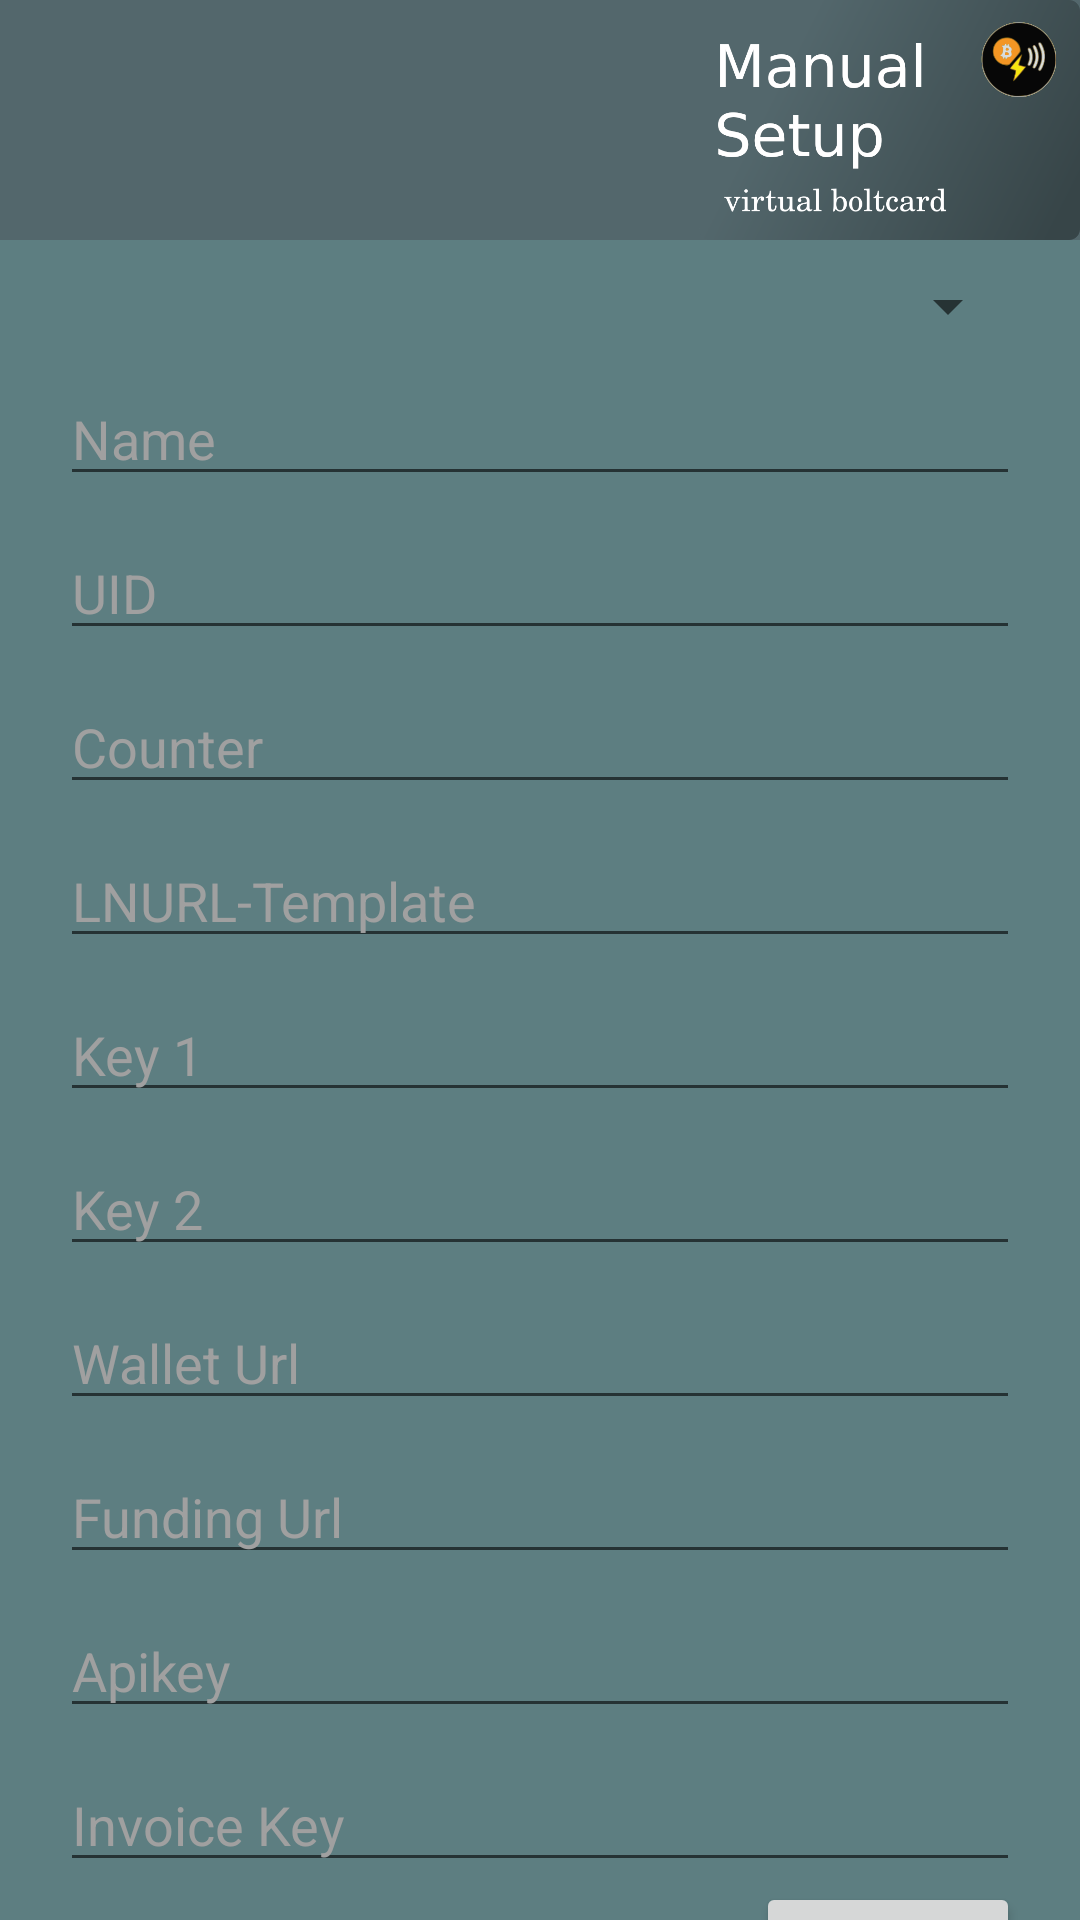

The Android layout XML behind this screen, and the referenced resources:
<!-- AndroidManifest.xml: application theme AppTheme.NoActionBar -->
<!-- res/layout/activity_card_setup_manual.xml -->
<?xml version="1.0" encoding="utf-8"?>
<androidx.constraintlayout.widget.ConstraintLayout xmlns:android="http://schemas.android.com/apk/res/android"
        xmlns:app="http://schemas.android.com/apk/res-auto"
        xmlns:tools="http://schemas.android.com/tools"
        android:layout_width="match_parent"
        android:layout_height="match_parent"
        tools:context="com.example.virtualboltcard.CardSetupManualActivity"
        android:background="#5d7e81">
    <ImageView
        android:id="@+id/importimage"
        android:layout_width="match_parent"
        android:layout_height="80sp"
        android:layout_margin="0sp"
        android:scaleType="fitEnd"
        android:background="@color/colorPrimaryDark"
        app:srcCompat="@drawable/virtualboltcard_manual"
        app:layout_constraintStart_toStartOf="parent"
        app:layout_constraintTop_toTopOf="parent" />

    
    <Spinner
            android:id="@+id/cardType"
            android:layout_width="match_parent"
            android:layout_height="wrap_content"
            android:layout_marginTop="10dp"
            android:layout_marginStart="20dp"
            android:layout_marginEnd="20sp"
            app:layout_constraintEnd_toEndOf="parent"
            app:layout_constraintStart_toStartOf="parent"
            app:layout_constraintTop_toBottomOf="@+id/importimage" />

    <EditText
            style="@style/DarkEditText"
            android:id="@+id/editName"
            android:layout_width="match_parent"
            android:layout_height="wrap_content"
            android:layout_marginTop="10dp"
            android:layout_marginStart="20dp"
            android:layout_marginEnd="20sp"
            android:maxLength="40"
            android:textColorHint="#a0a0a0"
            android:textColor="#ffffff"
            android:hint="@string/name"
            android:visibility="visible"
            app:layout_constraintEnd_toEndOf="parent"
            app:layout_constraintStart_toStartOf="parent"
            app:layout_constraintTop_toBottomOf="@+id/cardType" />
    <EditText
            android:id="@+id/editUID"
            style="@style/DarkEditText"
            android:layout_width="match_parent"
            android:layout_height="wrap_content"
            android:layout_marginStart="20dp"
            android:layout_marginTop="10dp"
            android:textColorHint="#a0a0a0"
            android:textColor="#ffffff"
            android:layout_marginEnd="20dp"
            android:digits="0123456789ABCDEFabcdef"
            android:maxLength="14"
            android:hint="@string/uid"
            android:visibility="visible"
            app:layout_constraintEnd_toEndOf="parent"
            app:layout_constraintStart_toStartOf="parent"
            app:layout_constraintTop_toBottomOf="@+id/editName" />
    <EditText
            android:id="@+id/editCounter"
            style="@style/DarkEditText"
            android:layout_width="match_parent"
            android:layout_height="wrap_content"
            android:layout_marginStart="20dp"
            android:layout_marginTop="10dp"
            android:layout_marginEnd="20dp"
            android:textColorHint="#a0a0a0"
            android:textColor="#ffffff"
            android:inputType="number"
            android:hint="@string/counter"
            android:visibility="visible"
            app:layout_constraintEnd_toEndOf="parent"
            app:layout_constraintStart_toStartOf="parent"
            app:layout_constraintTop_toBottomOf="@+id/editUID" />

    <EditText
            style="@style/DarkEditText"
            android:id="@+id/editURL"
            android:layout_width="match_parent"
            android:layout_height="wrap_content"
            android:layout_marginStart="20dp"
            android:layout_marginTop="10dp"
            android:layout_marginEnd="20dp"
            android:textColorHint="#a0a0a0"
            android:textColor="#ffffff"
            android:hint="@string/lnurl_template"
            android:visibility="visible"
            app:layout_constraintEnd_toEndOf="parent"
            app:layout_constraintStart_toStartOf="parent"
            app:layout_constraintTop_toBottomOf="@+id/editCounter" />

    <EditText
            style="@style/DarkEditText"
            android:id="@+id/editK1"
            android:layout_width="match_parent"
            android:layout_height="wrap_content"
            android:layout_marginStart="20dp"
            android:layout_marginTop="10dp"
            android:layout_marginEnd="20dp"
            android:textColorHint="#a0a0a0"
            android:textColor="#ffffff"
            android:digits="0123456789ABCDEFabcdef"
            android:maxLength="32"
            android:hint="@string/key_1"
            android:visibility="visible"
            app:layout_constraintEnd_toEndOf="parent"
            app:layout_constraintStart_toStartOf="parent"
            app:layout_constraintTop_toBottomOf="@+id/editURL" />

    <EditText
            style="@style/DarkEditText"
            android:id="@+id/editK2"
            android:layout_width="match_parent"
            android:layout_height="wrap_content"
            android:layout_marginStart="20dp"
            android:layout_marginTop="10dp"
            android:layout_marginEnd="20dp"
            android:textColorHint="#a0a0a0"
            android:textColor="#ffffff"
            android:digits="0123456789ABCDEFabcdef"
            android:maxLength="32"
            android:hint="@string/key_2"
            android:visibility="visible"
            app:layout_constraintEnd_toEndOf="parent"
            app:layout_constraintStart_toStartOf="parent"
            app:layout_constraintTop_toBottomOf="@+id/editK1" />

    <EditText
            style="@style/DarkEditText"
            android:id="@+id/editWalletUrl"
            android:layout_width="match_parent"
            android:layout_height="wrap_content"
            android:layout_marginStart="20dp"
            android:layout_marginTop="10dp"
            android:layout_marginEnd="20dp"
            android:textColorHint="#a0a0a0"
            android:textColor="#ffffff"
            android:maxLines="1"
            android:maxLength="255"
            android:hint="@string/WalletUrl"
            android:visibility="visible"
            app:layout_constraintEnd_toEndOf="parent"
            app:layout_constraintStart_toStartOf="parent"
            app:layout_constraintTop_toBottomOf="@+id/editK2" />

    <EditText
            style="@style/DarkEditText"
            android:id="@+id/editFundingUrl"
            android:layout_width="match_parent"
            android:layout_height="wrap_content"
            android:layout_marginStart="20dp"
            android:layout_marginTop="10dp"
            android:layout_marginEnd="20dp"
            android:textColorHint="#a0a0a0"
            android:textColor="#ffffff"
            android:maxLength="255"
            android:maxLines="1"
            android:hint="@string/FundingUrl"
            android:visibility="visible"
            app:layout_constraintEnd_toEndOf="parent"
            app:layout_constraintStart_toStartOf="parent"
            app:layout_constraintTop_toBottomOf="@+id/editWalletUrl" />

    <EditText
            style="@style/DarkEditText"
            android:id="@+id/EditApikey"
            android:layout_width="match_parent"
            android:layout_height="wrap_content"
            android:layout_marginStart="20dp"
            android:layout_marginTop="10dp"
            android:layout_marginEnd="20dp"
            android:textColorHint="#a0a0a0"
            android:textColor="#ffffff"
            android:digits="0123456789ABCDEFabcdef"
            android:maxLength="64"
            android:hint="@string/Apikey"
            android:visibility="visible"
            app:layout_constraintEnd_toEndOf="parent"
            app:layout_constraintStart_toStartOf="parent"
            app:layout_constraintTop_toBottomOf="@+id/editFundingUrl" />

    <EditText
            style="@style/DarkEditText"
            android:id="@+id/EditInvoicekey"
            android:layout_width="match_parent"
            android:layout_height="wrap_content"
            android:layout_marginStart="20dp"
            android:layout_marginTop="10dp"
            android:layout_marginEnd="20dp"
            android:textColorHint="#a0a0a0"
            android:textColor="#ffffff"
            android:digits="0123456789ABCDEFabcdef"
            android:maxLength="64"
            android:hint="@string/InvoiceKey"
            android:visibility="visible"
            app:layout_constraintEnd_toEndOf="parent"
            app:layout_constraintStart_toStartOf="parent"
            app:layout_constraintTop_toBottomOf="@+id/EditApikey" />

    <Button
            android:id="@+id/button"
            android:layout_width="wrap_content"
            android:layout_height="wrap_content"
            android:layout_marginStart="20dp"
            android:layout_marginEnd="20dp"
            android:layout_marginBottom="20dp"
            android:textColorHint="#a0a0a0"
            android:textColor="#ffffff"
            android:text="@string/confirm"
            android:visibility="visible"
            app:layout_constraintTop_toBottomOf="@+id/EditInvoicekey"
            app:layout_constraintEnd_toEndOf="parent" />

    <TextView
            android:id="@+id/textView"
            android:layout_width="match_parent"
            android:layout_height="wrap_content"
            android:layout_marginStart="8dp"
            android:layout_marginTop="8dp"
            android:layout_marginEnd="8dp"
            android:textColor="#ffffff"
            android:visibility="gone"
            android:textColorHint="#a0a0a0"
            android:layout_marginBottom="8sp"
            app:layout_constraintTop_toTopOf="parent"
            app:layout_constraintEnd_toEndOf="parent"
            app:layout_constraintStart_toStartOf="parent"
            />

</androidx.constraintlayout.widget.ConstraintLayout>
<!-- resources referenced by this layout -->
<resources>
  <color name="colorPrimaryDark">#53676c</color>
  <!-- drawable virtualboltcard_manual: png bitmap (drawable, 76009 bytes) -->
  <string name="Apikey">Apikey</string>
  <string name="FundingUrl">Funding Url</string>
  <string name="InvoiceKey">Invoice Key</string>
  <string name="WalletUrl">Wallet Url</string>
  <string name="confirm">Confirm</string>
  <string name="counter">Counter</string>
  <string name="key_1">Key 1</string>
  <string name="key_2">Key 2</string>
  <string name="lnurl_template">LNURL-Template</string>
  <string name="name">Name</string>
  <string name="uid">UID</string>
  <style name="DarkEditText" parent="Widget.AppCompat.EditText">
          <item name="android:textCursorDrawable">@drawable/color_cursor</item>
      </style>
  <style name="AppTheme.NoActionBar">
          <item name="windowActionBar">false</item>
          <item name="windowNoTitle">true</item>
      </style>
  <!-- drawable color_cursor (drawable) -->
  <shape xmlns:android="http://schemas.android.com/apk/res/android">
      <size android:width="1dp" />
      <solid android:color="#FFFFFF" /> 
  </shape>
</resources>
